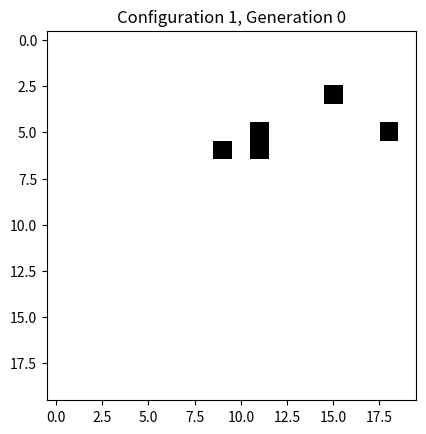

The script that saved this image:
import random
import logging
import matplotlib.pyplot as plt

# הגדרת לוגינג
logging.basicConfig(filename="simulation.log",
                    filemode='w',
                    level=logging.INFO,
                    format='%(asctime)s - %(levelname)s - %(message)s')


class GameOfLife:
    def __init__(self, grid_size, initial_state=None):
        self.grid_size = grid_size
        grid = [0] * (grid_size * grid_size) if initial_state is None else list(initial_state)
        self.grid = grid
        self.history = [tuple(grid)]  # לשמור את כל המצבים

    def step(self):
        new_grid = [0] * (self.grid_size * self.grid_size)
        for x in range(self.grid_size):
            for y in range(self.grid_size):
                index = x * self.grid_size + y
                alive_neighbors = self.count_alive_neighbors(x, y)
                if self.grid[index] == 1:
                    if alive_neighbors in [2, 3]:
                        new_grid[index] = 1
                else:
                    if alive_neighbors == 3:
                        new_grid[index] = 1
        self.grid = new_grid
        self.history.append(tuple(new_grid))  # שמירת המצב הנוכחי כ-tuple

    def count_alive_neighbors(self, x, y):
        alive = 0
        for i in range(-1, 2):
            for j in range(-1, 2):
                if i == 0 and j == 0:
                    continue
                nx, ny = x + i, y + j
                if 0 <= nx < self.grid_size and 0 <= ny < self.grid_size:
                    index = nx * self.grid_size + ny
                    alive += self.grid[index]
        return alive

    def get_alive_cells_count(self):
        alive_count = sum(self.grid)
        return alive_count

    def is_stable(self):
        """בדיקה אם המצב הנוכחי התייצב (אינו משתנה בין הצעדים)"""
        current_state = tuple(self.grid)
        if current_state == self.history[-1]:  # אם המצב לא השתנה בין הצעד הנוכחי לקודם
            return True
        return False

    def has_cycle(self):
        """בדיקה אם קיימת מחזוריות, כלומר המצב חזר על עצמו לאחר מספר צעדים"""
        current_state = tuple(self.grid)
        if current_state in self.history[:-1]:  # אם המצב כבר היה בהיסטוריה (אבל לא מיד הצעד הקודם)
            return True
        return False

    def get_lifespan(self, max_generations):
        for generation in range(max_generations):
            if self.is_stable():  # אם המצב התייצב (מתושלח)
                logging.info("""Stable state (Methuselah) detected. Stopping simulation.""")
                return True
            if self.has_cycle():  # אם יש מחזוריות (בלינקר או גליידר)
                logging.info("""Cycle detected (Blip/Glider). Stopping simulation.""")
                return False
            self.step()
        return False


class GeneticAlgorithm:
    def __init__(self, grid_size, population_size, generations, mutation_rate, initial_alive_cells,
                 alive_cells_weight, max_lifespan, lifespan_weight, alive_growth_weight,
                 partition_ratio=4, predefined_configurations=None, min_fitness_score=1):
        self.grid_size = grid_size
        self.population_size = population_size
        self.generations = generations
        self.mutation_rate = mutation_rate
        self.initial_alive_cells = initial_alive_cells
        self.alive_cells_weight = alive_cells_weight
        self.max_lifespan = max_lifespan
        self.lifespan_weight = lifespan_weight
        self.alive_growth_weight = alive_growth_weight
        self.fitness_cache = {}
        self.predefined_configurations = predefined_configurations
        self.partition_ratio = partition_ratio
        self.population = self.initialize_population()
        self.min_fitness_score = min_fitness_score
        self.best_histories = []

    def fitness(self, configuration):
        configuration_tuple = tuple(configuration)

        if configuration_tuple in self.fitness_cache:
            return self.fitness_cache[configuration_tuple]

        if configuration_tuple not in self.fitness_cache:
            alive_cells_count = sum(configuration_tuple)
            if alive_cells_count != self.initial_alive_cells:
                self.fitness_cache[configuration_tuple] = self.min_fitness_score - 1
                return self.min_fitness_score - 1

        game = GameOfLife(self.grid_size, configuration_tuple)

        lifespan = game.get_lifespan(self.max_lifespan)

        if lifespan == True:  # זיהוי מתושלח שהתייצב
            logging.info("""Stable state (Methuselah) detected. Stopping development.""")
            return 1  # Return a flag for Methuselah
        if lifespan == False:  # זיהוי מחזוריות (בלינקר או גליידר)
            logging.info("""Cycle detected (Blip/Glider). Stopping development.""")
            return -1  # Return a flag for cycle (not Methuselah)

        alive_counts = [game.get_alive_cells_count()]
        for _ in range(lifespan):
            game.step()
            alive_counts.append(game.get_alive_cells_count())

        total_alive_cells = sum(alive_counts)
        alive_growth = max(alive_counts) - self.initial_alive_cells

        fitness_score = (lifespan * self.lifespan_weight +
                         total_alive_cells / self.alive_cells_weight +
                         alive_growth * self.alive_growth_weight)

        fitness_score = max(fitness_score, self.min_fitness_score)
        self.fitness_cache[configuration_tuple] = fitness_score
        return fitness_score

    def initialize_population(self):
        if self.predefined_configurations is not None:
            population = [self.center_configuration(config) for config in self.predefined_configurations]
            while len(population) < self.population_size:
                population.append(self.random_configuration())
            return population
        return [self.random_configuration() for _ in range(self.population_size)]

    def center_configuration(self, configuration):
        rows, cols = len(configuration), len(configuration[0])
        top_offset = (self.grid_size - rows) // 2
        left_offset = (self.grid_size - cols) // 2

        centered = tuple([0] * self.grid_size for _ in range(self.grid_size))

        for i in range(rows):
            for j in range(cols):
                centered[top_offset + i][left_offset + j] = configuration[i][j]

        return tuple(cell for row in centered for cell in row)

    def random_configuration(self):
        while True:
            configuration = [0] * (self.grid_size * self.grid_size)
            all_cells = list(range(self.grid_size * self.grid_size))

            num_subquarters = self.grid_size // self.partition_ratio

            k = random.randint(1, num_subquarters)

            quarter_size = len(all_cells) // num_subquarters
            start_index = (k - 1) * quarter_size
            end_index = start_index + quarter_size

            if self.initial_alive_cells <= quarter_size:
                chosen_cells = random.sample(all_cells[start_index:end_index], self.initial_alive_cells)
            else:
                chosen_cells = all_cells[start_index:end_index]

            for cell in chosen_cells:
                configuration[cell] = 1

            if sum(configuration) == self.initial_alive_cells:
                break

        return tuple(configuration)

    def mutate(self, configuration):
        configuration = list(configuration)
        N = self.grid_size * self.grid_size

        alive_cells = [i for i, cell in enumerate(configuration) if cell == 1]

        for i in alive_cells:
            move = random.choice([1, -1, N, -N])
            new_index = (i + move) % N

            while new_index != i and configuration[new_index] == 1:
                move = random.choice([1, -1, N, -N])
                new_index = (i + move) % N

            configuration[i] = 0
            configuration[new_index] = 1

        return tuple(configuration)

    def select_parents(self):
        fitness_scores = [self.fitness(config) for config in self.population]
        total_fitness = sum(fitness_scores)
        if total_fitness == 0:
            return random.choices(self.population, k=2)
        probabilities = [score / total_fitness for score in fitness_scores]
        parents = random.choices(self.population, weights=probabilities, k=2)
        return parents

    def crossover(self, parent1, parent2):
        crossover_point = random.randint(1, self.grid_size - 1)
        child = list(parent1)
        child[crossover_point:] = parent2[crossover_point:]
        if sum(child) == 0:
            return parent1
        return tuple(child)

    def run(self):
        all_fitness_scores = []
        for generation in range(self.generations):
            new_population = []
            for i in range(self.population_size):
                parent1, parent2 = self.select_parents()
                child = self.crossover(parent1, parent2)
                child = self.mutate(child)
                new_population.append(child)

            self.population = new_population
            self.fitness_cache.clear()

            fitness_scores = [self.fitness(config) for config in self.population]
            all_fitness_scores.append(fitness_scores)

            avg_fitness = sum(fitness_scores) / len(fitness_scores)
            std_fitness = (sum([(score - avg_fitness) ** 2 for score in fitness_scores]) / len(fitness_scores)) ** 0.5
            logging.info(f"""Generation {generation + 1}: Avg Fitness: {avg_fitness}, Std Dev: {std_fitness}""")

            # לוגינג של פרטי הדור הנוכחי לכל קונפיגורציה
            for idx, config in enumerate(self.population):
                game = GameOfLife(self.grid_size, config)
                lifespan = game.get_lifespan(self.max_lifespan)
                total_alive_cells = sum([game.get_alive_cells_count() for _ in range(lifespan)])
                alive_growth = max([game.get_alive_cells_count() for _ in range(lifespan)]) - self.initial_alive_cells

                logging.info(f"""  Configuration {idx + 1}:""")
                logging.info(f"""    Lifespan: {lifespan}""")
                logging.info(f"""    Total Alive Cells: {total_alive_cells}""")
                logging.info(f"""    Alive Growth: {alive_growth}""")

        fitness_scores = [(config, self.fitness(config)) for config in self.population]
        fitness_scores.sort(key=lambda x: x[1], reverse=True)
        best_configs = [config for config, _ in fitness_scores[:5]]

        self.best_histories = []
        for config in best_configs:
            game = GameOfLife(self.grid_size, config)
            lifespan = game.get_lifespan(self.max_lifespan)
            history = game.history
            self.best_histories.append(history)

            total_alive_cells = sum([game.get_alive_cells_count() for _ in range(lifespan)])
            alive_growth = max([game.get_alive_cells_count() for _ in range(lifespan)]) - self.initial_alive_cells
            logging.info(f"""Top {config} Configuration:""")
            logging.info(f"""  Fitness Score: {self.fitness(config)}""")
            logging.info(f"""  Lifespan: {lifespan}""")
            logging.info(f"""  Total Alive Cells: {total_alive_cells}""")
            logging.info(f"""  Alive Growth: {alive_growth}""")

        return best_configs


class InteractiveSimulation:
    def __init__(self, configurations, histories, grid_size):
        self.configurations = configurations
        self.histories = histories
        self.grid_size = grid_size
        self.current_config_index = 0
        self.current_generation = 0
        self.game = GameOfLife(grid_size, self.configurations[self.current_config_index])
        self.fig, self.ax = plt.subplots()

        grid = [self.game.grid[i * grid_size:(i + 1) * grid_size] for i in range(grid_size)]
        self.img = self.ax.imshow(grid, cmap="binary")
        self.fig.canvas.mpl_connect('key_press_event', self.on_key)
        self.update_plot()

    def on_key(self, event):
        if event.key == 'right':
            self.next_configuration()
        elif event.key == 'left':
            self.previous_configuration()
        elif event.key == 'up':
            self.next_generation()
        elif event.key == 'down':
            self.previous_generation()

    def next_configuration(self):
        self.current_config_index = (self.current_config_index + 1) % len(self.configurations)
        self.current_generation = 0
        self.game = GameOfLife(self.grid_size, self.configurations[self.current_config_index])
        self.update_plot()

    def previous_configuration(self):
        self.current_config_index = (self.current_config_index - 1) % len(self.configurations)
        self.current_generation = 0
        self.game = GameOfLife(self.grid_size, self.configurations[self.current_config_index])
        self.update_plot()

    def next_generation(self):
        if self.current_generation + 1 < len(self.histories[self.current_config_index]):
            self.current_generation += 1
            self.game.grid = self.histories[self.current_config_index][self.current_generation]
            self.update_plot()

    def previous_generation(self):
        if self.current_generation > 0:
            self.current_generation -= 1
            self.game.grid = self.histories[self.current_config_index][self.current_generation]
            self.update_plot()

    def update_plot(self):
        grid = [self.game.grid[i * self.grid_size:(i + 1) * self.grid_size] for i in range(self.grid_size)]
        self.img.set_data(grid)
        self.ax.set_title(f"Configuration {self.current_config_index + 1}, Generation {self.current_generation}")
        self.fig.canvas.draw()

    def run(self):
        plt.show()


def main(grid_size, population_size, generations, mutation_rate, initial_alive_cells,
         alive_cells_weight, max_lifespan, lifespan_weight, alive_growth_weight, partition_ratio=4, predefined_configurations=None):
    # יצירת מופע של אלגוריתם גנטי עם כל הפרמטרים, כולל partition_ratio
    algorithm = GeneticAlgorithm(grid_size, population_size, generations, mutation_rate, initial_alive_cells,
                                 alive_cells_weight, max_lifespan, lifespan_weight, alive_growth_weight, partition_ratio=partition_ratio, predefined_configurations=predefined_configurations)
    
    best_configs = algorithm.run()

    simulation = InteractiveSimulation(
        best_configs, algorithm.best_histories, grid_size)
    simulation.run()

# קריאה לפונקציה הראשית עם הפרמטר החדש partition_ratio
main(grid_size=20, population_size=20, generations=100, mutation_rate=0.02,
     initial_alive_cells=5, alive_cells_weight=50, max_lifespan=5000,
     lifespan_weight=10, alive_growth_weight=5, partition_ratio=4)

# main(grid_size=30, population_size=20, generations=2, mutation_rate=0.02,
#      initial_alive_cells=5, alive_cells_weight=50, max_lifespan=5000,
#      lifespan_weight=10, alive_growth_weight=5,predefined_configurations=PREDEFINED_CONFIGS)
